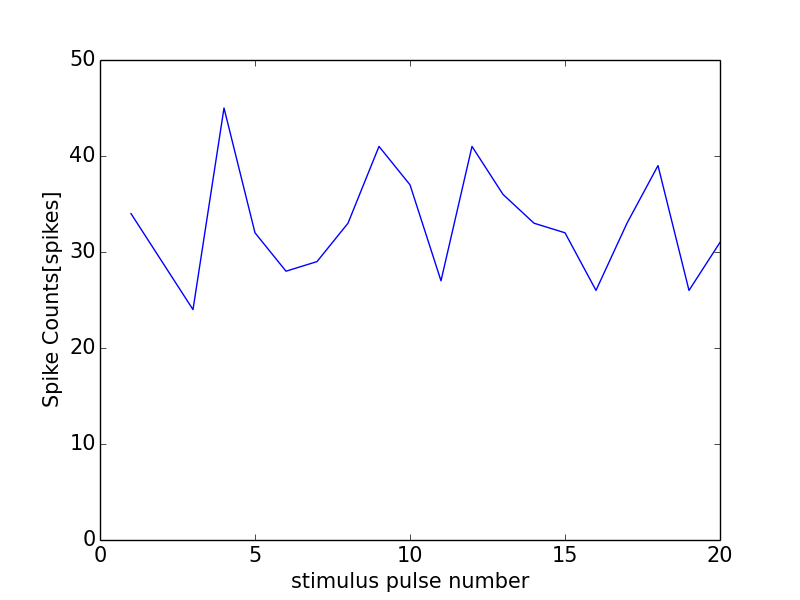

Data behind this chart, as committed beside it:
0, 0.0
0, 0
1, 34
2, 29
3, 24
4, 45
5, 32
6, 28
7, 29
8, 33
9, 41
10, 37
11, 27
12, 41
13, 36
14, 33
15, 32
16, 26
17, 33
18, 39
19, 26
20, 31
21, 1
